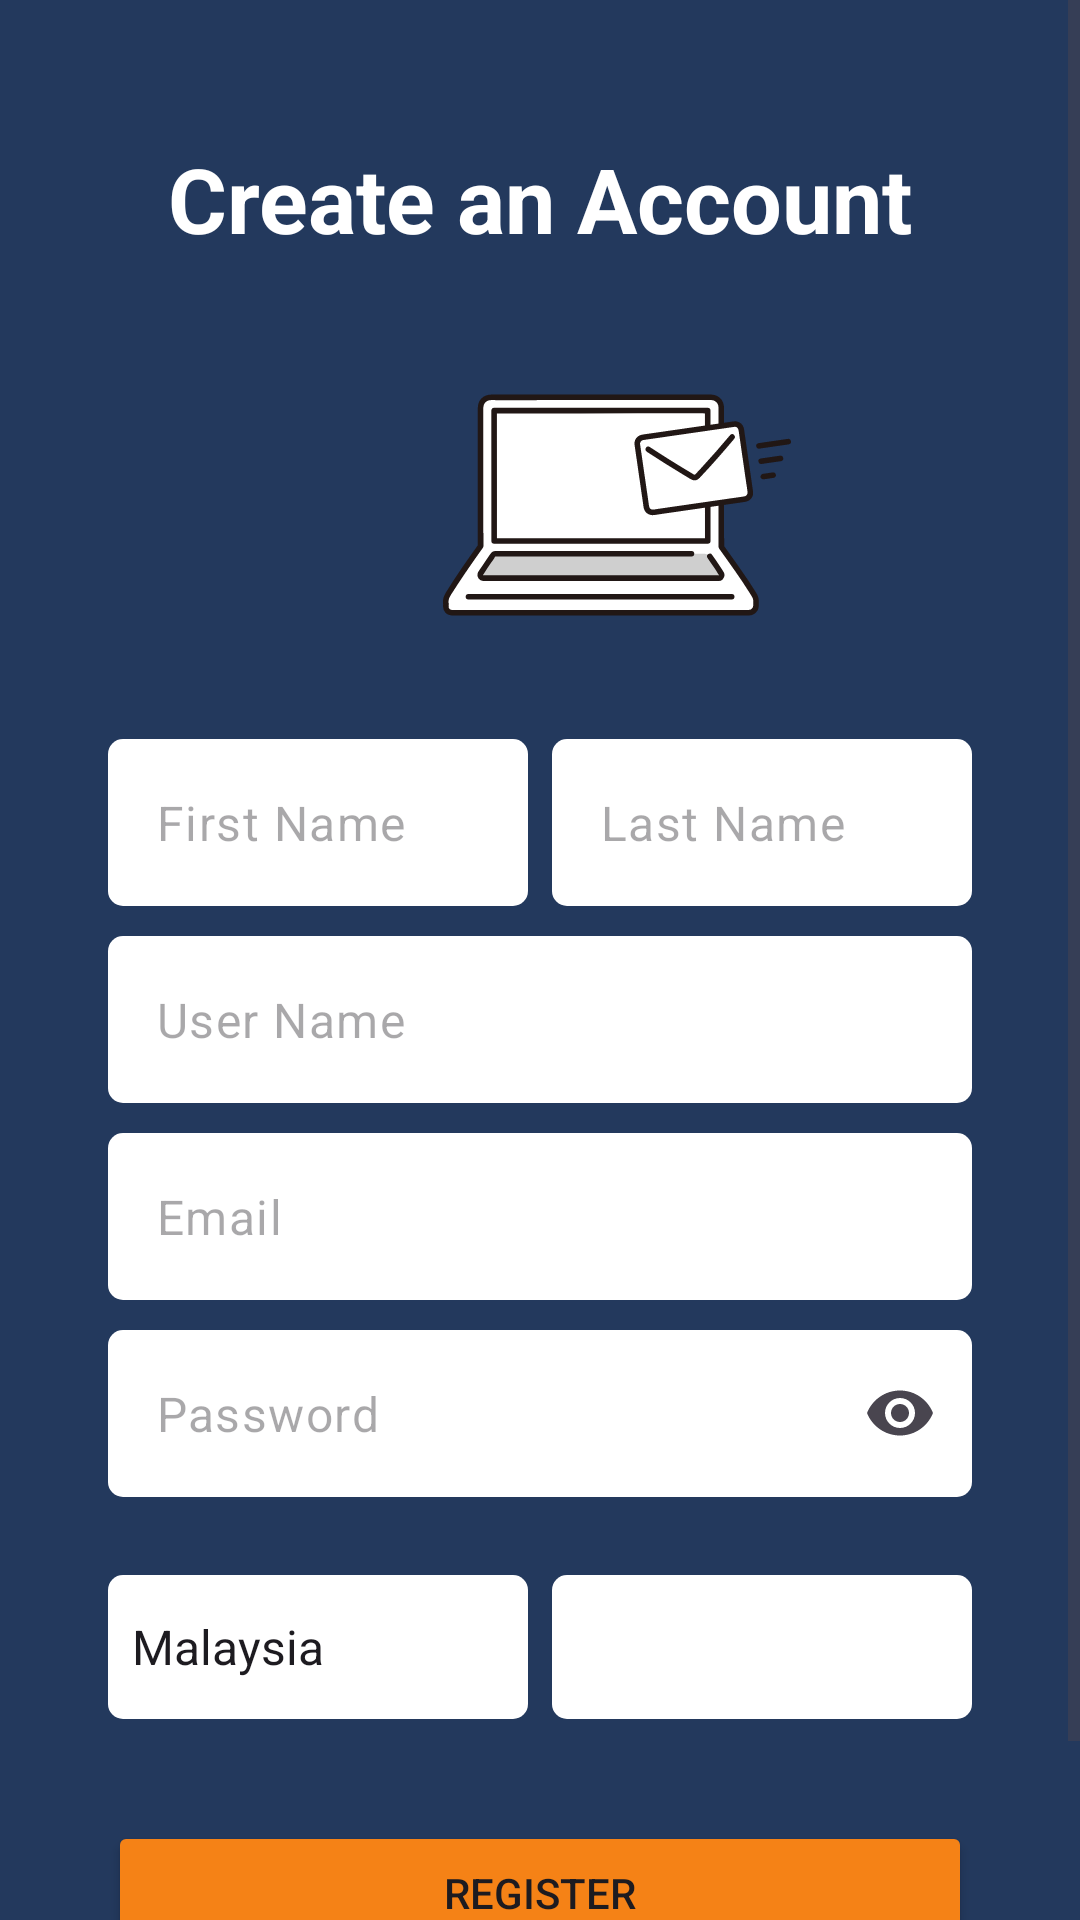

The Android layout XML behind this screen, and the referenced resources:
<!-- AndroidManifest.xml: application theme Theme.CompQuizizz -->
<!-- res/layout/activity_register.xml -->
<?xml version="1.0" encoding="utf-8"?>
<ScrollView
    xmlns:android="http://schemas.android.com/apk/res/android"
    xmlns:app="http://schemas.android.com/apk/res-auto"
    android:layout_width="match_parent"
    android:layout_height="match_parent"
    android:background="@color/navy"
    android:fillViewport="true">

    <LinearLayout
        android:layout_width="match_parent"
        android:layout_height="wrap_content"
        android:orientation="vertical"
        android:padding="16dp">

        

        <TextView
            android:layout_width="match_parent"
            android:layout_height="wrap_content"
            android:layout_marginTop="30dp"
            android:layout_marginBottom="24dp"
            android:text="@string/sign_up"
            android:textAlignment="center"
            android:textColor="@color/white"
            android:textSize="30sp"
            android:textStyle="bold" />

        <ImageView
            android:id="@+id/imageView3"
            android:layout_width="379dp"
            android:layout_height="116dp"
            app:srcCompat="@drawable/incoming_mail_icon" />

        <LinearLayout
            android:layout_width="match_parent"
            android:layout_height="wrap_content"
            android:orientation="horizontal"
            android:layout_marginTop="20dp"
            android:layout_marginRight="20dp"
            android:layout_marginLeft="20dp"
            android:baselineAligned="false">


            
            <com.google.android.material.textfield.TextInputLayout
                android:layout_width="0dp"
                android:layout_height="wrap_content"
                android:layout_weight="1"
                app:hintEnabled="false"
                app:boxBackgroundMode="outline">

                <com.google.android.material.textfield.TextInputEditText
                    android:id="@+id/editTextFirstName"
                    android:layout_width="match_parent"
                    android:layout_height="wrap_content"
                    android:background="@drawable/rounded_corner_white"
                    android:hint="@string/first_name"
                    android:inputType="textPersonName" />
            </com.google.android.material.textfield.TextInputLayout>

            
            <com.google.android.material.textfield.TextInputLayout
                android:layout_width="0dp"
                android:layout_height="wrap_content"
                android:layout_weight="1"
                android:layout_marginStart="8dp"
                app:hintEnabled="false"
                app:boxBackgroundMode="outline"

                >

                <com.google.android.material.textfield.TextInputEditText
                    android:id="@+id/editTextLastName"
                    android:layout_width="match_parent"
                    android:layout_height="wrap_content"
                    android:background="@drawable/rounded_corner_white"
                    android:hint="@string/last_name"
                    android:inputType="textPersonName" />
            </com.google.android.material.textfield.TextInputLayout>
        </LinearLayout>
        
        <com.google.android.material.textfield.TextInputLayout
            android:layout_width="match_parent"
            android:layout_height="wrap_content"
            app:hintEnabled="false"
            app:boxBackgroundMode="outline"
            android:layout_marginTop="10dp"
            android:layout_marginRight="20dp"
            android:layout_marginLeft="20dp"
            >

            <com.google.android.material.textfield.TextInputEditText
                android:id="@+id/editTextuName"
                android:layout_width="match_parent"
                android:layout_height="wrap_content"
                android:hint="@string/user_name"
                android:drawableLeft="@drawable/baseline_person_2_24"
                android:drawablePadding="15dp"
                android:inputType="text"
                android:background="@drawable/rounded_corner_white"


                />
        </com.google.android.material.textfield.TextInputLayout>
        
        <com.google.android.material.textfield.TextInputLayout
            android:layout_width="match_parent"
            android:layout_height="wrap_content"
            app:hintEnabled="false"
            app:boxBackgroundMode="outline"
            android:layout_marginTop="10dp"
            android:layout_marginRight="20dp"
            android:layout_marginLeft="20dp">

            <com.google.android.material.textfield.TextInputEditText
                android:id="@+id/editTextEmail"
                android:layout_width="match_parent"
                android:layout_height="wrap_content"
                android:background="@drawable/rounded_corner_white"
                android:drawablePadding="15dp"
                android:drawableLeft="@drawable/baseline_mail_24"
                android:hint="@string/email"
                android:inputType="textEmailAddress"

                />
        </com.google.android.material.textfield.TextInputLayout>

        
        <com.google.android.material.textfield.TextInputLayout
            android:layout_width="match_parent"
            android:layout_height="wrap_content"
            app:hintEnabled="false"
            app:boxBackgroundMode="outline"
            app:endIconMode="password_toggle"
            android:layout_marginTop="10dp"
            android:layout_marginRight="20dp"
            android:layout_marginLeft="20dp">

            <com.google.android.material.textfield.TextInputEditText
                android:id="@+id/editTextPassword"
                android:layout_width="match_parent"
                android:layout_height="wrap_content"
                android:background="@drawable/rounded_corner_white"
                android:drawablePadding="15dp"
                android:drawableStart="@drawable/baseline_password_24"
                android:hint="@string/password"
                android:inputType="textPassword" />
        </com.google.android.material.textfield.TextInputLayout>

        
        <LinearLayout
            android:layout_width="match_parent"
            android:layout_height="wrap_content"
            android:orientation="horizontal"
            android:layout_marginTop="26dp"
            android:layout_marginRight="20dp"
            android:layout_marginLeft="20dp"
            android:baselineAligned="false">

            
            <com.google.android.material.textfield.TextInputLayout
                android:layout_width="0dp"
                android:layout_height="wrap_content"
                android:layout_weight="1"
                android:layout_marginEnd="8dp">

                <Spinner
                    android:id="@+id/spinnerCountry"
                    android:layout_width="match_parent"
                    android:layout_height="48dp"
                    android:minHeight="48dp"
                    android:background="@drawable/rounded_corner_white"
                    android:entries="@array/countries_array"/>
            </com.google.android.material.textfield.TextInputLayout>

            
            <com.google.android.material.textfield.TextInputLayout
                android:layout_width="0dp"
                android:layout_height="wrap_content"
                android:layout_weight="1">

                <Spinner
                    android:id="@+id/spinnerAge"
                    android:layout_width="match_parent"
                    android:layout_height="48dp"
                    android:minHeight="48dp"
                    android:background="@drawable/rounded_corner_white"

                    />
            </com.google.android.material.textfield.TextInputLayout>
        </LinearLayout>


        
        <Button
            android:id="@+id/buttonRegister"
            android:layout_width="match_parent"
            android:layout_height="wrap_content"
            android:layout_marginLeft="20dp"
            android:layout_marginTop="34dp"
            android:layout_marginRight="20dp"
            android:backgroundTint="@color/orange"
            android:text="@string/register"

            />

        
        <TextView
            android:id="@+id/textViewLogin"
            android:layout_width="wrap_content"
            android:layout_height="wrap_content"
            android:layout_gravity="center"
            android:layout_marginTop="16dp"
            android:textColor="@color/white"
            android:text="@string/already_have_an_account" />

    </LinearLayout>
</ScrollView>
<!-- resources referenced by this layout -->
<resources>
  <string-array name="countries_array">
          <item>Malaysia</item>
          <item>Indonesia</item>
          <item>Singapore</item>
          <item>Thailand</item>
      </string-array>
  <color name="navy">#23395d</color>
  <color name="orange">#F58216</color>
  <color name="white">#FFFFFFFF</color>
  <!-- drawable incoming_mail_icon: vector/xml drawable (drawable, 7579 chars, omitted) -->
  <!-- drawable rounded_corner_white (drawable) -->
  <?xml version="1.0" encoding="utf-8"?>
  <shape xmlns:android="http://schemas.android.com/apk/res/android"
      android:shape="rectangle">
      <corners android:radius="5dp" />   
      <stroke android:width="0dp" android:color="#808080" />  
      <solid android:color="#ffffff" /> 
  </shape>
  <string name="already_have_an_account">Already have an account ?</string>
  <string name="email">Email</string>
  <string name="first_name">First Name</string>
  <string name="last_name">Last Name</string>
  <string name="password">Password</string>
  <string name="register">Register</string>
  <string name="sign_up">Create an Account</string>
  <string name="user_name">User Name</string>
  <style name="Theme.CompQuizizz" parent="Base.Theme.CompQuizizz" />
  <style name="Base.Theme.CompQuizizz" parent="Theme.Material3.DayNight.NoActionBar">
          
          
      </style>
</resources>
